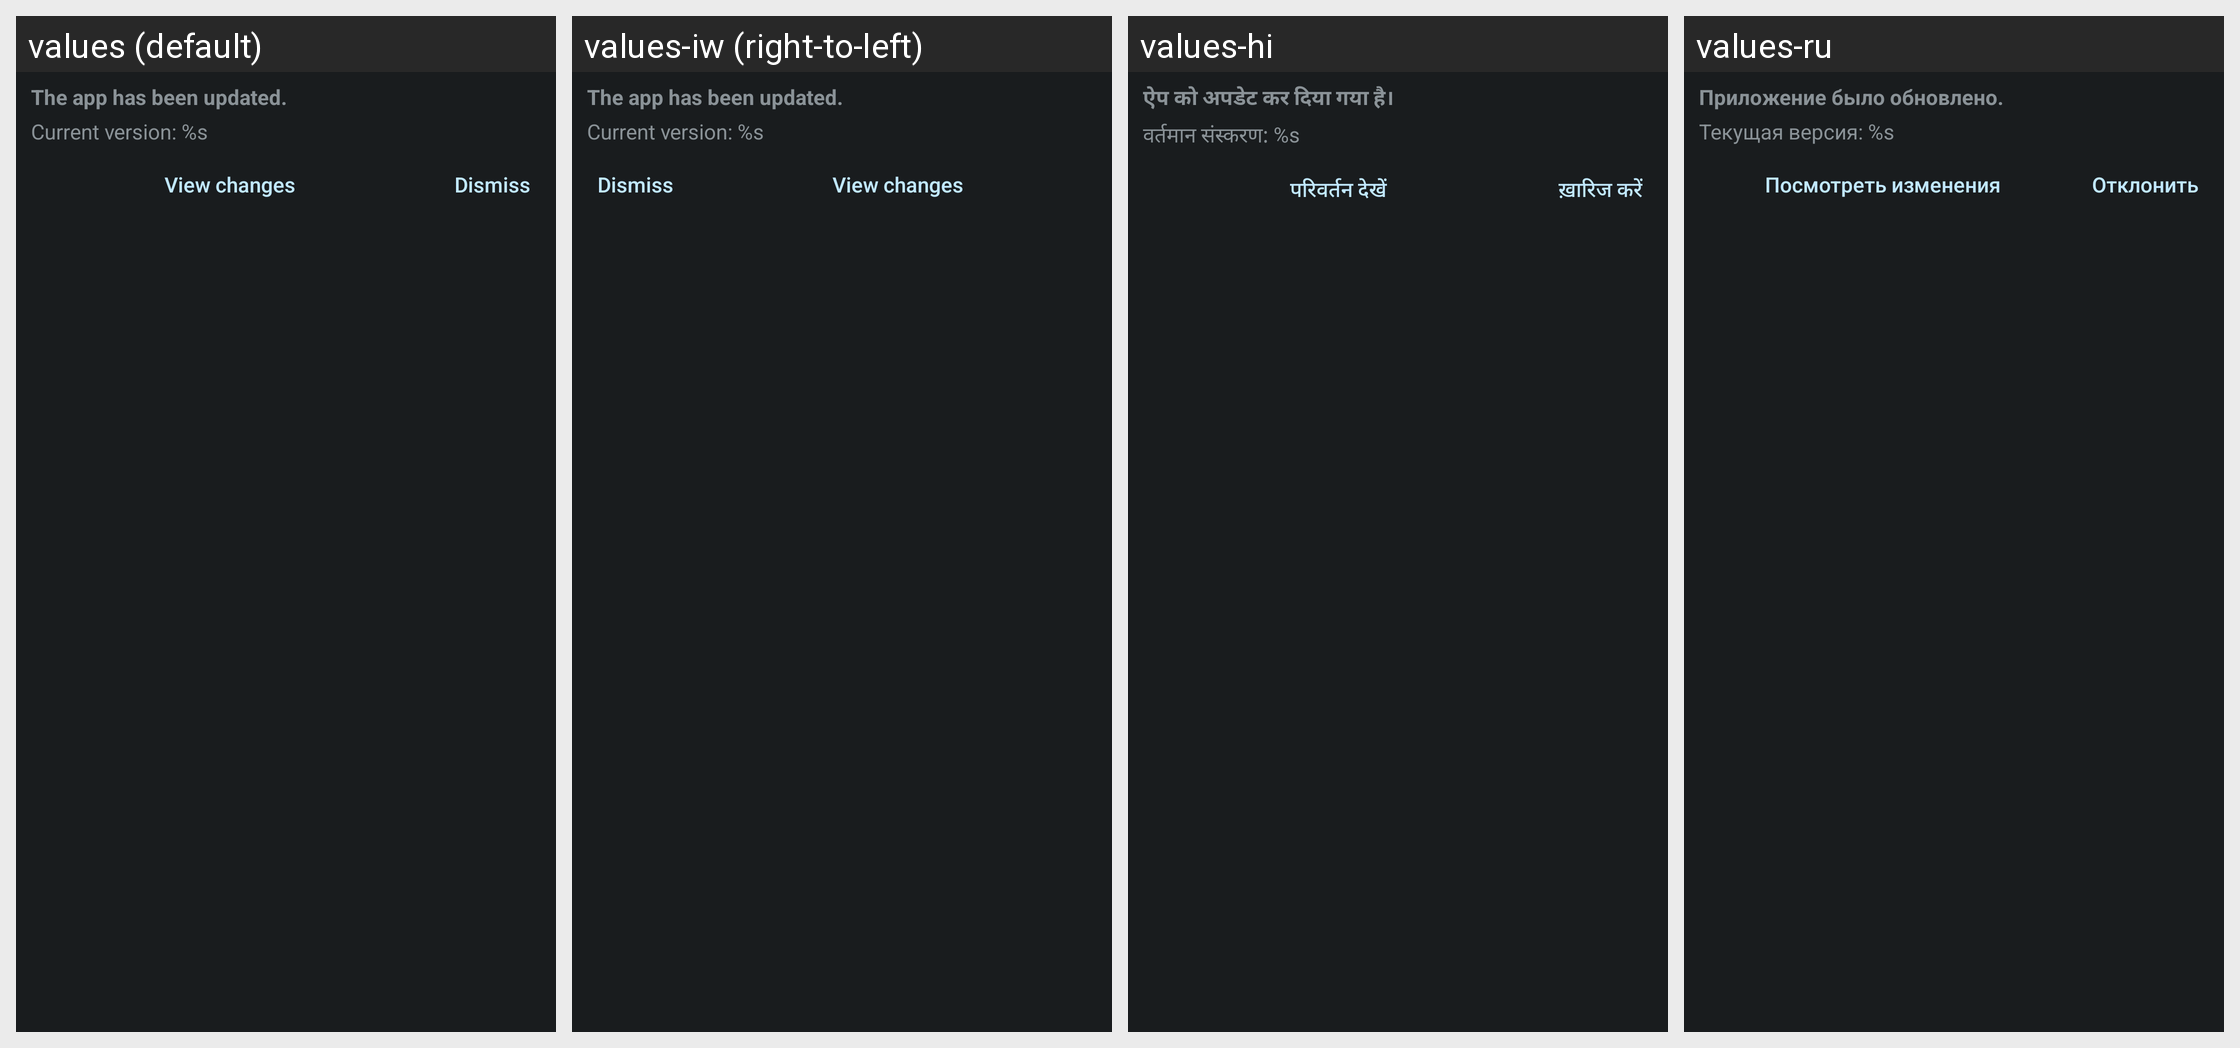

Here is an Android app screen in its default locale and in the app's own translations. Write out the translated-string differences for the strings that appear on this screen.
Android screen res/layout/dialog_changelog.xml rendered under 4 locales, left to right: values (default), values-iw (right-to-left), values-hi, values-ru. Device: Nexus 5 (rendered at 1080×1920; each locale shown at half size, 540×960, under a caption strip naming it); theme ActivityThemeDark.
Other locales in the repository, not shown: values-be, values-cs, values-de, values-el, values-es, values-fr-rFR, values-in, values-it, values-ja, values-ko, values-nb-rNO, values-nl, values-or, values-pt-rBR, values-pt-rPT, values-ro, values-tr, values-uk, values-ur, values-zh-rCN, values-zh-rTW.
Strings drawn on this screen, with the default value and each locale's value (text and hints the layout hard-codes, and strings that could not be matched under every locale, appear in the picture but are not listed):

mChg_updated
  values: The app has been updated.
  values-iw: The app has been updated.  [not translated; the default value is used]
  values-hi: ऐप को अपडेट कर दिया गया है।
  values-ru: Приложение было обновлено.

mChg_current
  values: Current version: %s
  values-iw: Current version: %s  [not translated; the default value is used]
  values-hi: वर्तमान संस्करण: %s
  values-ru: Текущая версия: %s

mChg_view
  values: View changes
  values-iw: View changes  [not translated; the default value is used]
  values-hi: परिवर्तन देखें
  values-ru: Посмотреть изменения

dismiss
  values: Dismiss
  values-iw: Dismiss  [not translated; the default value is used]
  values-hi: ख़ारिज करें
  values-ru: Отклонить
